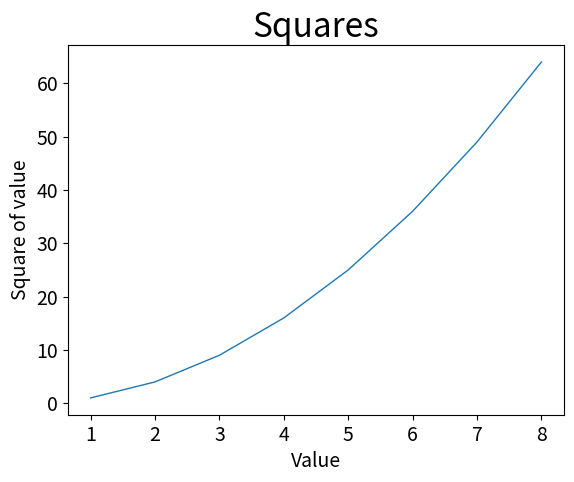

Reproduce this figure in Python.
import matplotlib.pyplot as plt

input_values = [1, 2, 3, 4, 5, 6, 7, 8]
squares = [1, 4, 9, 16, 25, 36, 49, 64]
plt.plot(input_values, squares, linewidth=1)

plt.title("Squares", fontsize=24)
plt.xlabel("Value", fontsize=14)
plt.ylabel("Square of value", fontsize=14)
plt.tick_params(axis='both', labelsize=14)

plt.show()
